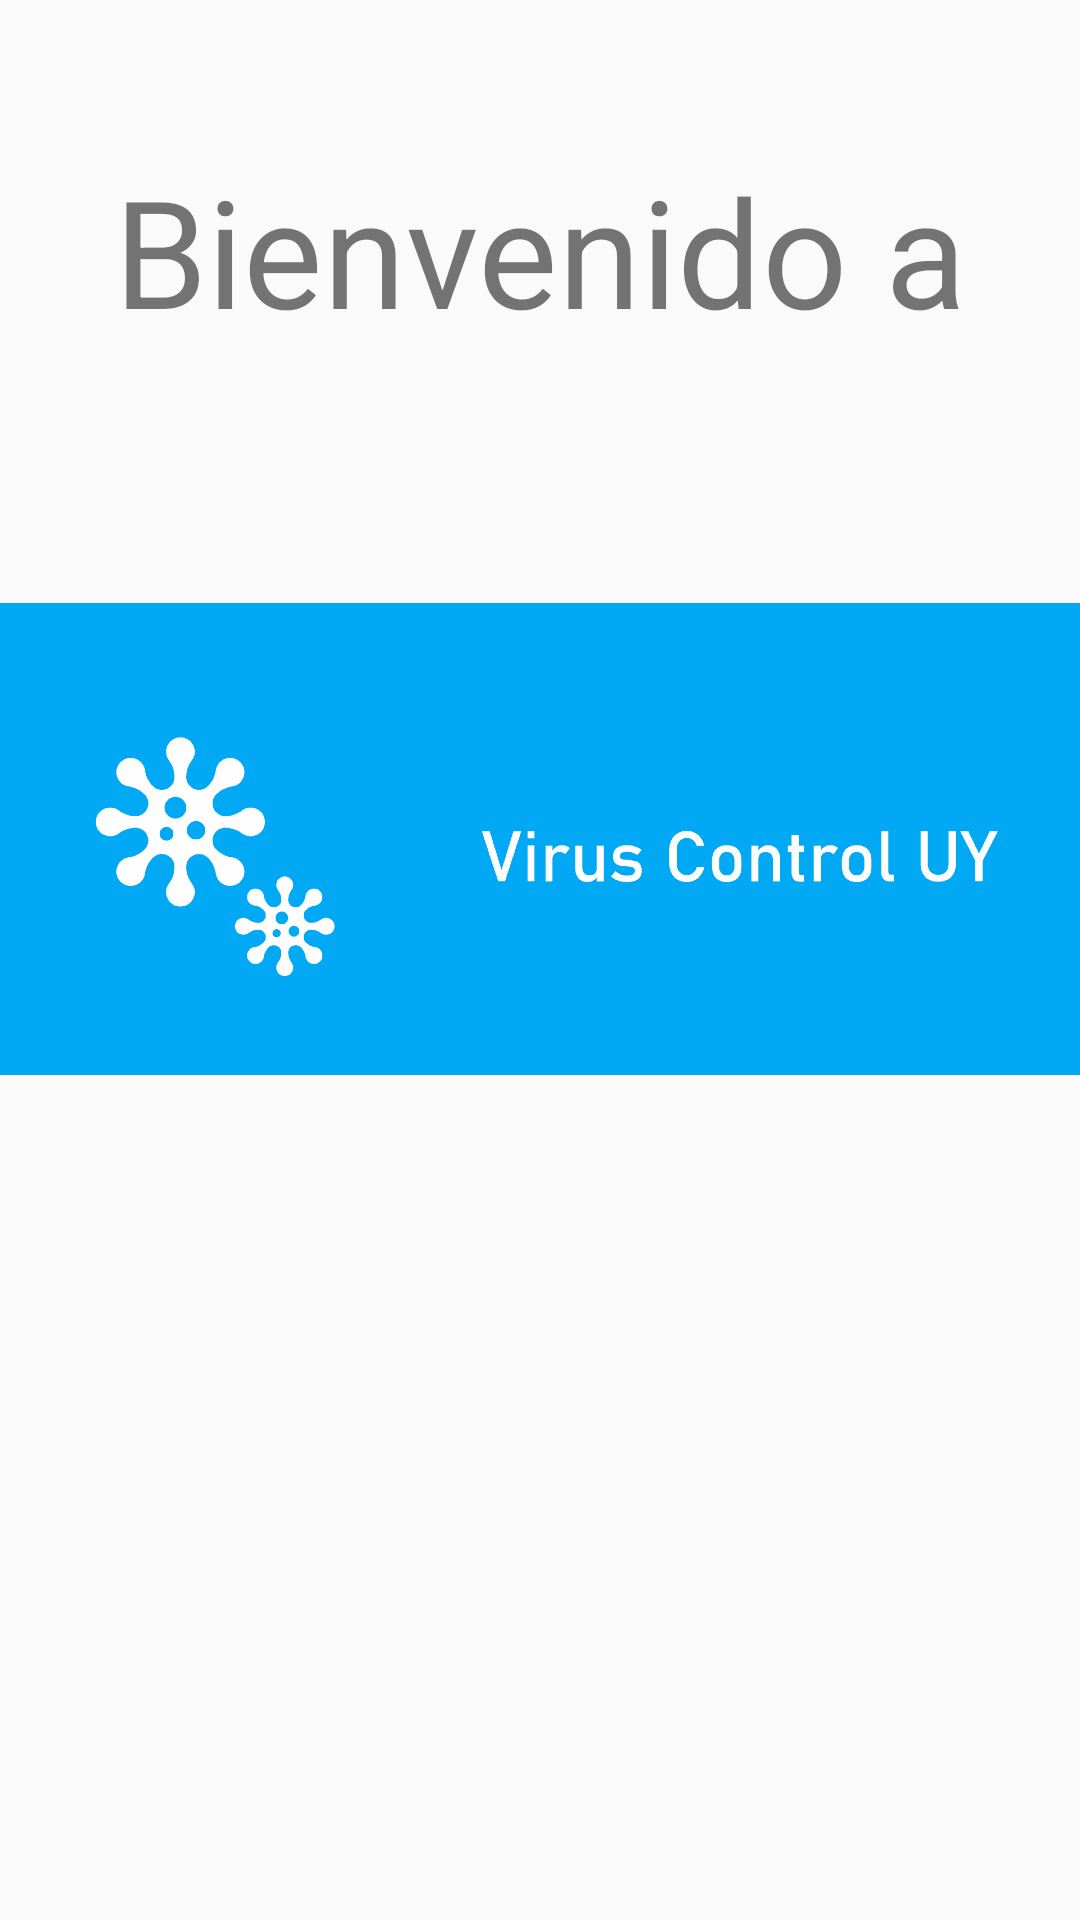

This screen was rendered from an Android layout file. Write that file and the resources it references.
<!-- AndroidManifest.xml: application theme AppTheme -->
<!-- res/layout/activity_main.xml -->
<?xml version="1.0" encoding="utf-8"?>
<androidx.coordinatorlayout.widget.CoordinatorLayout xmlns:android="http://schemas.android.com/apk/res/android"
    xmlns:app="http://schemas.android.com/apk/res-auto"
    xmlns:tools="http://schemas.android.com/tools"
    android:layout_width="match_parent"
    android:layout_height="match_parent"
    android:fitsSystemWindows="true"
    tools:context=".MainActivity">

    <LinearLayout
        android:layout_width="match_parent"
        android:layout_height="match_parent"
        android:orientation="vertical">

        <TextView
            android:layout_width="match_parent"
            android:layout_height="wrap_content"
            android:layout_weight="1"
            android:paddingTop="50dp"
            android:text="Bienvenido a"
            android:textAlignment="center"
            android:textSize="50dp" />


    </LinearLayout>

    <LinearLayout
        android:layout_width="wrap_content"
        android:layout_height="wrap_content"
        android:orientation="horizontal">

        <ImageView
            android:layout_width="match_parent"
            android:layout_height="wrap_content"
            android:src="@drawable/banner"
            />
    </LinearLayout>


</androidx.coordinatorlayout.widget.CoordinatorLayout>
<!-- resources referenced by this layout -->
<resources>
  <!-- drawable banner: png bitmap (drawable, 32415 bytes) -->
  <style name="AppTheme" parent="Theme.AppCompat.Light.DarkActionBar">
          
          <item name="colorPrimary">@color/colorPrimary</item>
          <item name="colorPrimaryDark">@color/colorPrimaryDark</item>
          <item name="colorAccent">@color/colorAccent</item>
      </style>
  <color name="colorPrimary">#00A9F4</color>
  <color name="colorPrimaryDark">#03A9F4</color>
  <color name="colorAccent">#009688</color>
</resources>
